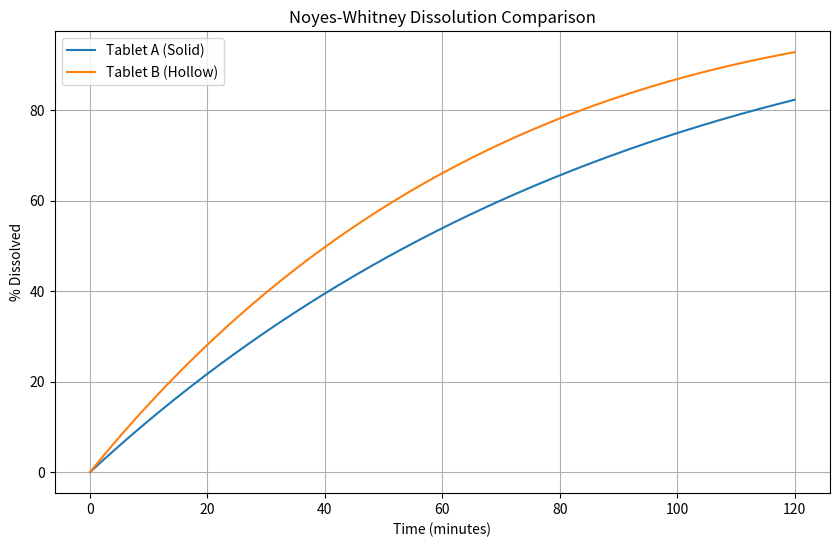

Write Python code to recreate this figure.
import math
import matplotlib.pyplot as plt

# Tablet Properties
a_radius = 5
a_height = 5
b_outer_radius = 5
b_inner_radius = 2
b_height = 5
density = 0.2

# Calculate Initial Properties
a_volume = math.pi * (a_radius**2) * a_height
a_surface_area = 2 * math.pi * (a_radius**2) + 2 * math.pi * a_radius * a_height
a_initial_drug_mass = a_volume * density

b_volume = math.pi * (b_outer_radius**2 - b_inner_radius**2) * b_height
b_surface_area = 2 * math.pi * (b_outer_radius**2 - b_inner_radius**2) + 2 * math.pi * b_outer_radius * b_height + 2 * math.pi * b_inner_radius * b_height
b_initial_drug_mass = b_volume * density

# Constants
D = 0.01  # mm2/s
Cs = 0.5 / 1000  # mg/mm3 (converted 0.5 mg/mL to mg/mm3 by dividing by 1000)
h = 0.1   # mm
Vmedium = 900 * 1000  # 900 mL converted to mm3
total_time = 7200     # seconds
dt = 1

def get_dissolution_profile(initial_area, initial_mass):
    mdissolved = 0
    dissolve_percentage = []
    time_at_90 = None
    
    for t in range(0, total_time, dt):
        current_concentration = mdissolved / Vmedium
        remaining_mass = max(0, initial_mass - mdissolved)
        current_area = initial_area * (remaining_mass / initial_mass)**(2/3)
        
        # Noyes-Whitney
        dm = ((D * current_area * (Cs - current_concentration)) / h) * dt
        mdissolved = min(initial_mass, mdissolved + dm)
        
        pct = (mdissolved / initial_mass) * 100
        dissolve_percentage.append(pct)
        
        # Track 90% threshold
        if pct >= 90 and time_at_90 is None:
            time_at_90 = t / 60
            
    return dissolve_percentage, time_at_90

# Run Simulations
profile_A, time_90_A = get_dissolution_profile(a_surface_area, a_initial_drug_mass)
profile_B, time_90_B = get_dissolution_profile(b_surface_area, b_initial_drug_mass)

# Output Results
if time_90_A is not None:
    print(f"Tablet A (Solid) reaches 90% dissolution at: {time_90_A:.1f} minutes")
else:
    print("Tablet A (Solid) did not reach 90% dissolution within 2 hours.")

if time_90_B is not None:
    print(f"Tablet B (Hollow) reaches 90% dissolution at: {time_90_B:.1f} minutes")
else:
    print("Tablet B (Hollow) did not reach 90% dissolution within 2 hours.")

# Visualization
time_minutes = [t/60 for t in range(0, total_time, dt)]
plt.figure(figsize=(10, 6))
plt.plot(time_minutes, profile_A, label="Tablet A (Solid)")
plt.plot(time_minutes, profile_B, label="Tablet B (Hollow)")
plt.xlabel("Time (minutes)")
plt.ylabel("% Dissolved")
plt.title("Noyes-Whitney Dissolution Comparison")
plt.legend()
plt.grid(True)
plt.savefig("dissolution_profile.png")
plt.show()
